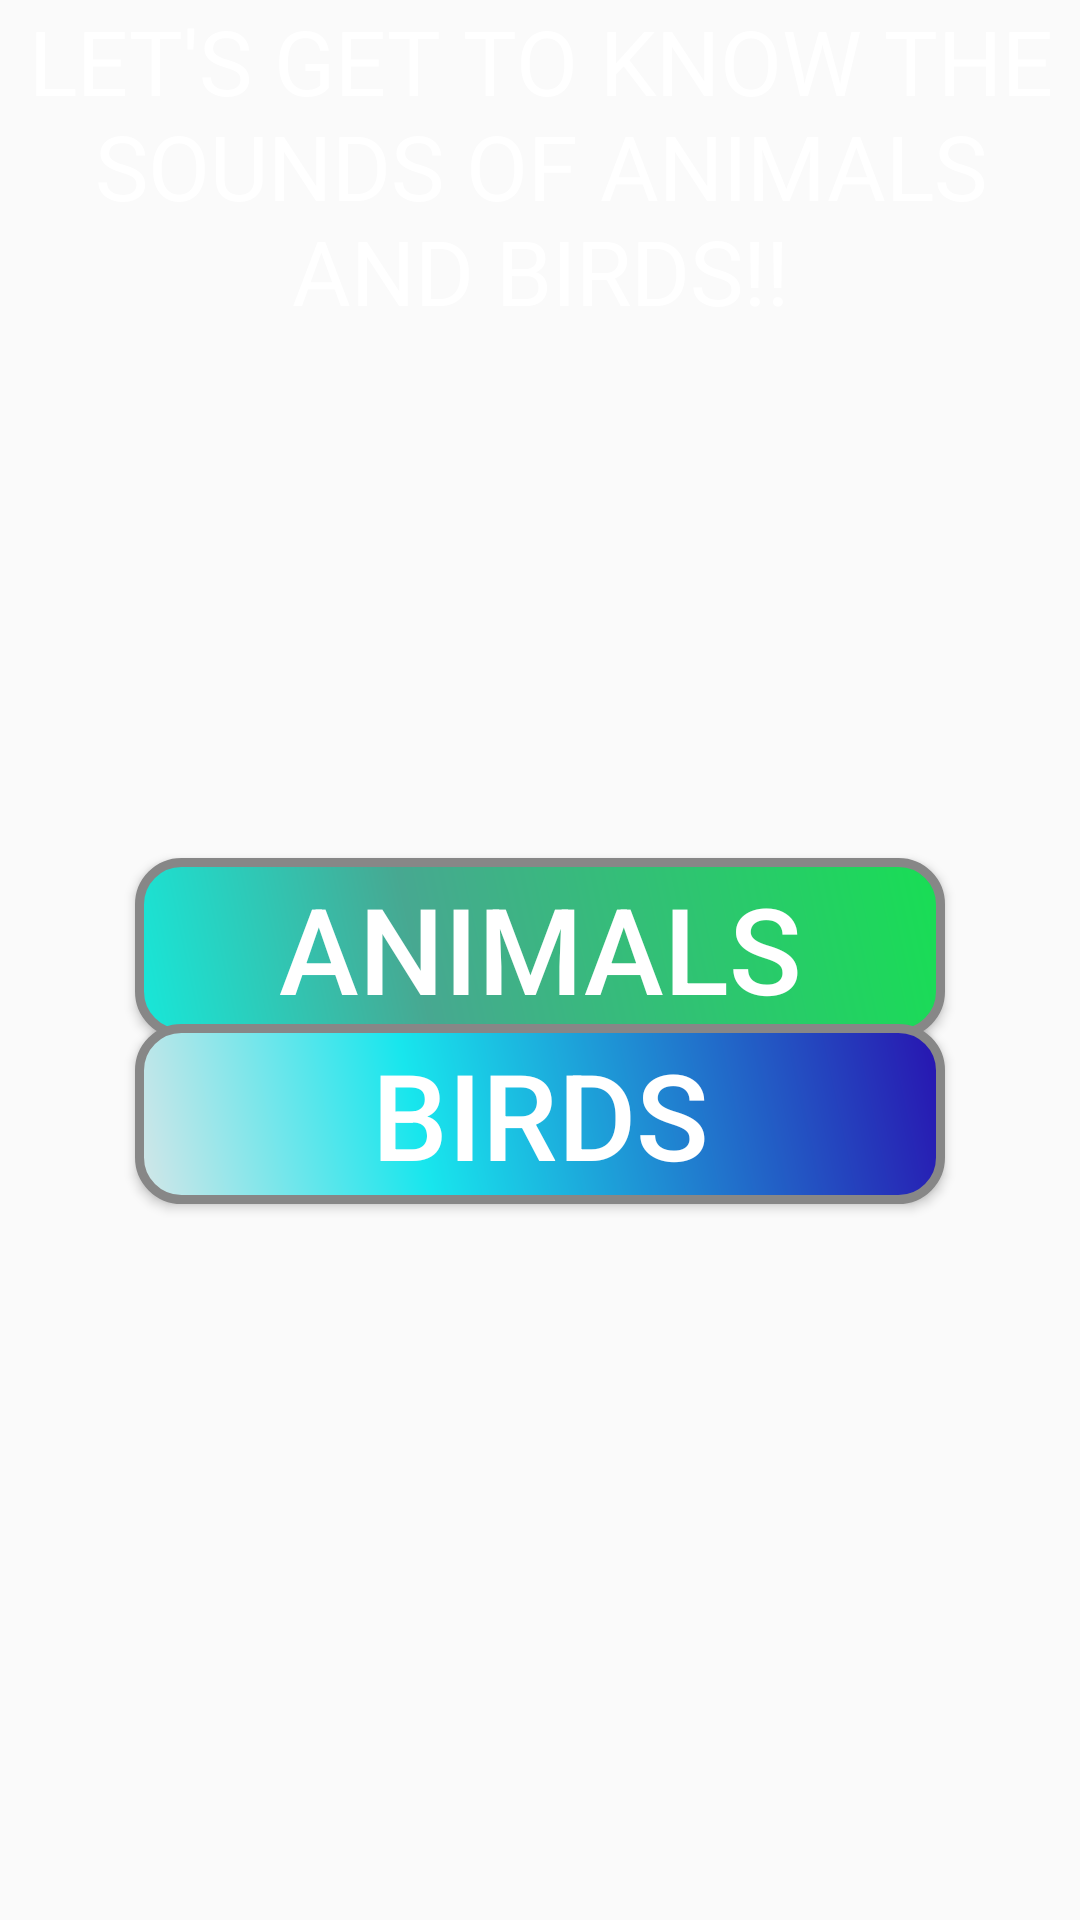

This screen was rendered from an Android layout file. Write that file and the resources it references.
<!-- AndroidManifest.xml: application theme AppTheme -->
<!-- res/layout/activity_main.xml -->
<?xml version="1.0" encoding="utf-8"?>
<android.support.constraint.ConstraintLayout xmlns:android="http://schemas.android.com/apk/res/android"
    xmlns:app="http://schemas.android.com/apk/res-auto"
    xmlns:tools="http://schemas.android.com/tools"
    android:layout_width="match_parent"
    android:layout_height="match_parent"
    android:background="@drawable/bg4"
    tools:context=".MainActivity">


    <TextView
        android:id="@+id/textView"
        android:layout_width="match_parent"
        android:layout_height="120dp"
        android:textAlignment="center"
        android:text="LET'S GET TO KNOW THE SOUNDS OF ANIMALS AND BIRDS!!"
        android:textColor="#ffffff"
        android:textSize="30dp"
        tools:ignore="MissingConstraints"
        tools:layout_editor_absoluteX="0dp"
        tools:layout_editor_absoluteY="4dp" />

    <Button
        android:id="@+id/button1"
        android:layout_width="wrap_content"
        android:layout_height="wrap_content"
        android:layout_alignParentBottom="true"
        android:layout_centerHorizontal="true"
        android:layout_marginBottom="8dp"
        android:background="@drawable/button_bg"
        android:text="ANIMALS"
        android:textColor="#ffffff"
        android:textSize="40dp"
        app:layout_constraintBottom_toBottomOf="parent"
        app:layout_constraintEnd_toEndOf="parent"
        app:layout_constraintStart_toStartOf="parent"
        app:layout_constraintTop_toTopOf="parent" />

    <Button
        android:id="@+id/button2"
        android:layout_width="wrap_content"
        android:layout_height="wrap_content"
        android:layout_alignParentBottom="true"
        android:layout_centerHorizontal="true"
        android:layout_marginBottom="8dp"
        android:layout_marginTop="264dp"
        android:background="@drawable/buttonbird"
        android:text="BIRDS"
        android:textColor="#ffffff"
        android:textSize="40dp"
        app:layout_constraintBottom_toBottomOf="parent"
        app:layout_constraintEnd_toEndOf="parent"
        app:layout_constraintStart_toStartOf="parent"
        app:layout_constraintTop_toTopOf="@+id/textView"
        app:layout_constraintVertical_bias="0.251"
        tools:ignore="MissingConstraints" />
</android.support.constraint.ConstraintLayout>
<!-- resources referenced by this layout -->
<resources>
  <!-- drawable button_bg (drawable) -->
  <?xml version="1.0" encoding="utf-8"?>
  <shape xmlns:android="http://schemas.android.com/apk/res/android" android:shape="rectangle" >
      <corners
          android:radius="14dp"
          />
      <gradient
          android:angle="45"
          android:centerX="35%"
          android:centerColor="#47A891"
          android:startColor="#17E8DA"
          android:endColor="#18DE54"
          android:type="linear"
          />
      <padding
          android:left="0dp"
          android:top="0dp"
          android:right="0dp"
          android:bottom="0dp"
          />
      <size
          android:width="270dp"
          android:height="60dp"
          />
      <stroke
          android:width="3dp"
          android:color="#878787"
          />
  </shape>
  <!-- drawable buttonbird (drawable) -->
  <?xml version="1.0" encoding="utf-8"?>
  <shape xmlns:android="http://schemas.android.com/apk/res/android" android:shape="rectangle" >
      <corners
          android:radius="14dp"
          />
      <gradient
          android:angle="45"
          android:centerX="35%"
          android:centerColor="#18E6ED"
          android:startColor="#D5E6E8"
          android:endColor="#2813B0"
          android:type="linear"
          />
      <padding
          android:left="0dp"
          android:top="0dp"
          android:right="0dp"
          android:bottom="0dp"
          />
      <size
          android:width="270dp"
          android:height="60dp"
          />
      <stroke
          android:width="3dp"
          android:color="#878787"
          />
  </shape>
  <style name="AppTheme" parent="Theme.AppCompat.Light.NoActionBar">
          <item name="colorPrimary">@color/colorPrimary</item>
          <item name="colorPrimaryDark">@color/colorPrimaryDark</item>
          <item name="colorAccent">@color/colorAccent</item>
  
          <item name="windowActionBar">false</item>
          <item name="windowNoTitle">true</item>
  
      </style>&gt;
  <!-- not gathered from this repository: default colours our renderer supplied (Android Studio template values) -->
  <color name="colorPrimary">#FF6200EE</color>
  <color name="colorPrimaryDark">#FF3700B3</color>
  <color name="colorAccent">#FF03DAC5</color>
</resources>
